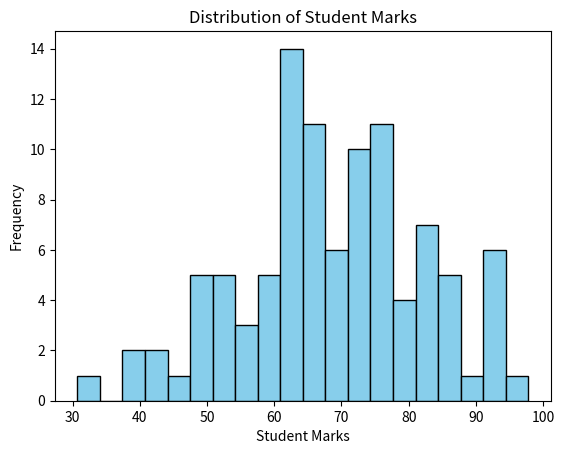

This figure's Python source:
import matplotlib.pyplot as plt  # Import library for plotting
import numpy as np              # Import library for numerical computations
import random                   # Import library for random number generation

# Set a seed for reproducibility (optional, but recommended for consistent results)
np.random.seed(42)

# Generate 100 random student marks with a normal distribution, mean=70, standard deviation=15
student_marks = np.random.normal(loc=70, scale=15, size=100)

# Create a histogram of the student marks
plt.hist(student_marks,   # Data to plot
         bins=20,          # Number of bins in the histogram
         color='skyblue',  # Color of the bars
         edgecolor='black')  # Edge color of the bars

# Add labels and title to the plot
plt.xlabel('Student Marks')
plt.ylabel('Frequency')
plt.title('Distribution of Student Marks')

# Display the plot
plt.show()

# To change the font of labels and title:
# font={'family':'Algerian','color':'red','size':'42'}
